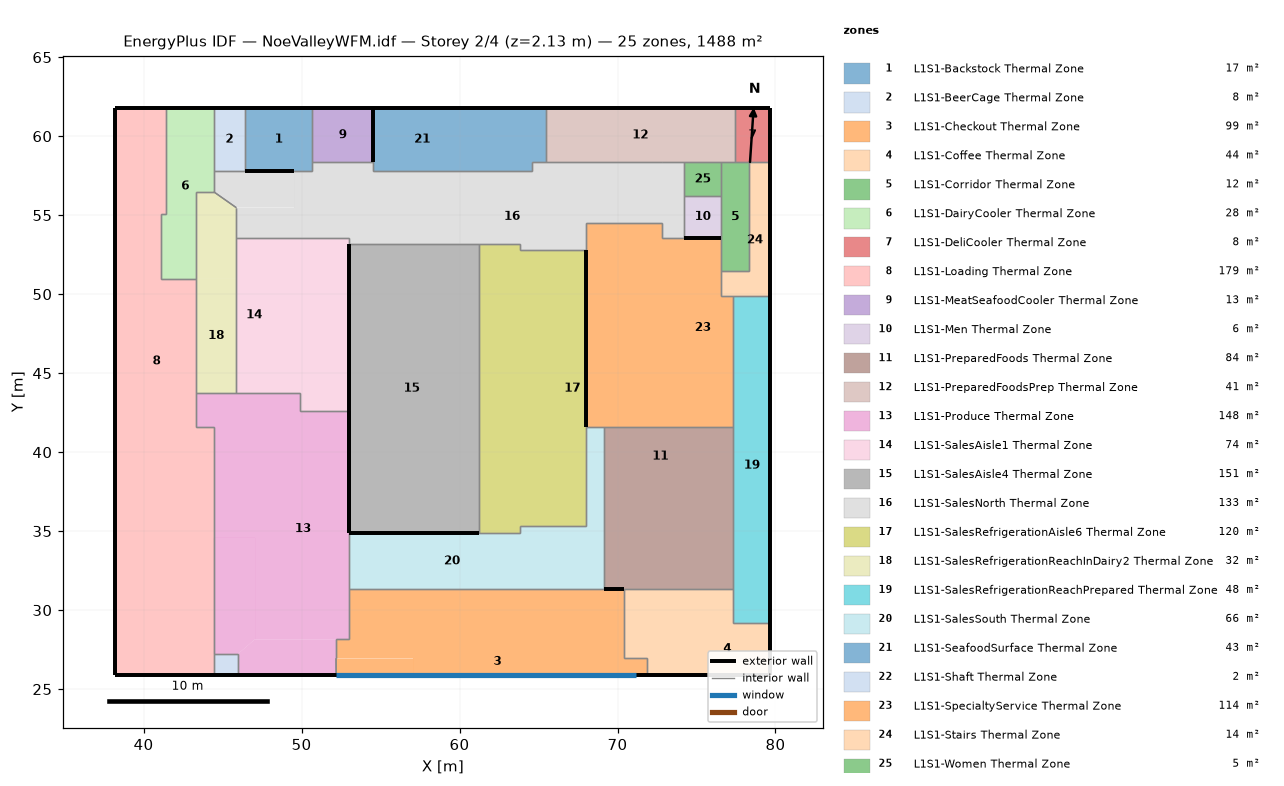
=== STOREY PLAN SPEC (per zone: floor XY polygon, exterior-wall plan segments, windows/doors) ===
zone 1: L1S1-Backstock Thermal Zone  (16.9 m²)
  floor: (50.69, 61.78) (50.69, 57.81) (46.42, 57.81) (46.42, 61.78)
  exterior wall: (50.69, 61.78) – (46.42, 61.78)  [4.3 m]
  exterior wall: (46.42, 57.81) – (49.53, 57.81)  [3.1 m]
  interior walls: 4
zone 2: L1S1-BeerCage Thermal Zone  (7.9 m²)
  floor: (46.42, 61.78) (46.42, 57.81) (44.44, 57.81) (44.44, 61.78)
  exterior wall: (46.42, 61.78) – (44.44, 61.78)  [2.0 m]
  interior walls: 3
zone 3: L1S1-Checkout Thermal Zone  (99.0 m²)
  floor: (71.84, 26.95) (71.84, 25.88) (69.19, 25.88) (69.19, 26.95)
  floor: (70.44, 31.36) (70.44, 26.95) (66.45, 26.95) (66.45, 31.36)
  floor: (66.45, 31.36) (66.45, 27.64) (64.37, 27.64) (64.37, 31.36)
  floor: (64.37, 31.36) (64.37, 27.64) (62.21, 27.64) (62.21, 31.36)
  floor: (66.45, 27.64) (66.45, 26.95) (69.19, 26.95) (69.19, 25.88) (57.06, 25.88) (57.06, 26.95) (55.81, 26.95) (55.81, 27.64)
  floor: (57.06, 26.95) (57.06, 25.88) (52.19, 25.88) (52.18, 26.95)
  floor: (55.81, 31.36) (55.81, 26.95) (52.18, 26.95) (52.18, 28.16) (53.01, 28.16) (53.01, 31.36)
  floor: (57.88, 31.36) (57.88, 27.64) (55.81, 27.64) (55.81, 31.36)
  floor: (60.05, 31.36) (60.05, 27.64) (57.88, 27.64) (57.88, 31.36)
  floor: (62.21, 31.36) (62.21, 27.64) (60.05, 27.64) (60.05, 31.36)
  exterior wall: (52.19, 25.88) – (71.84, 25.88)  [19.6 m]
    window: (52.19, 25.88) – (71.16, 25.88)  [8.7 m²]
  interior walls: 8
zone 4: L1S1-Coffee Thermal Zone  (44.1 m²)
  floor: (79.67, 29.21) (79.67, 25.88) (74.23, 25.88) (74.23, 29.21)
  floor: (77.34, 31.36) (77.34, 29.21) (71.84, 29.21) (71.84, 26.95) (70.44, 26.95) (70.44, 31.36)
  floor: (74.23, 29.21) (74.23, 25.88) (71.84, 25.88) (71.84, 29.21)
  exterior wall: (79.67, 25.88) – (79.67, 29.21)  [3.3 m]
  exterior wall: (71.84, 25.88) – (79.67, 25.88)  [7.8 m]
  interior walls: 6
zone 5: L1S1-Corridor Thermal Zone  (12.2 m²)
  floor: (78.33, 58.34) (78.33, 51.44) (76.57, 51.44) (76.57, 58.34)
  interior walls: 7
zone 6: L1S1-DairyCooler Thermal Zone  (27.8 m²)
  floor: (44.44, 61.78) (44.44, 56.48) (43.31, 56.48) (43.31, 50.96) (41.12, 50.96) (41.12, 55.08) (41.40, 55.08) (41.40, 61.78)
  exterior wall: (44.44, 61.78) – (41.40, 61.78)  [3.0 m]
  interior walls: 8
zone 7: L1S1-DeliCooler Thermal Zone  (7.8 m²)
  floor: (79.67, 61.78) (79.67, 58.34) (77.42, 58.34) (77.42, 61.78)
  exterior wall: (79.67, 58.34) – (79.67, 61.78)  [3.4 m]
  exterior wall: (79.67, 61.78) – (77.42, 61.78)  [2.3 m]
  interior walls: 3
zone 8: L1S1-Loading Thermal Zone  (178.7 m²)
  floor: (42.09, 33.50) (42.09, 30.31) (43.15, 30.31) (43.15, 25.88) (38.22, 25.88) (38.22, 33.50)
  floor: (40.26, 40.72) (40.26, 33.50) (38.22, 33.50) (38.22, 40.72)
  floor: (41.12, 55.08) (41.12, 50.96) (39.75, 50.96) (39.75, 55.08)
  floor: (44.44, 40.72) (44.44, 25.88) (43.15, 25.88) (43.15, 30.31) (42.09, 30.31) (42.09, 33.50) (40.26, 33.50) (40.26, 40.72)
  floor: (43.31, 50.96) (43.31, 41.58) (44.44, 41.58) (44.44, 40.72) (38.22, 40.72) (38.22, 50.96)
  floor: (41.40, 61.78) (41.40, 55.08) (39.75, 55.08) (39.75, 50.96) (38.22, 50.96) (38.22, 61.78)
  exterior wall: (38.22, 25.88) – (44.44, 25.88)  [6.2 m]
  exterior wall: (38.22, 61.78) – (38.22, 25.88)  [35.9 m]
  exterior wall: (41.40, 61.78) – (38.22, 61.78)  [3.2 m]
  interior walls: 9
zone 9: L1S1-MeatSeafoodCooler Thermal Zone  (13.1 m²)
  floor: (54.53, 61.78) (54.53, 58.37) (50.69, 58.37) (50.69, 61.78)
  exterior wall: (54.53, 58.37) – (54.53, 61.78)  [3.4 m]
  exterior wall: (54.53, 61.78) – (50.69, 61.78)  [3.8 m]
  interior walls: 2
zone 10: L1S1-Men Thermal Zone  (6.2 m²)
  floor: (76.57, 56.22) (76.57, 53.58) (74.22, 53.58) (74.22, 56.22)
  exterior wall: (74.22, 53.58) – (76.57, 53.58)  [2.3 m]
  interior walls: 3
zone 11: L1S1-PreparedFoods Thermal Zone  (84.1 m²)
  floor: (77.34, 41.60) (77.34, 34.24) (76.29, 34.24) (76.29, 41.60)
  floor: (76.29, 41.60) (76.29, 37.86) (69.13, 37.86) (69.13, 41.60)
  floor: (76.29, 37.86) (76.29, 34.24) (69.13, 34.24) (69.13, 37.86)
  floor: (77.34, 34.24) (77.34, 31.36) (69.13, 31.36) (69.13, 34.24)
  exterior wall: (69.13, 31.36) – (70.44, 31.36)  [1.3 m]
  interior walls: 4
zone 12: L1S1-PreparedFoodsPrep Thermal Zone  (41.2 m²)
  floor: (77.42, 61.78) (77.42, 58.34) (65.46, 58.34) (65.46, 61.78)
  exterior wall: (77.42, 61.78) – (65.46, 61.78)  [12.0 m]
  interior walls: 6
zone 13: L1S1-Produce Thermal Zone  (148.0 m²)
  floor: (52.18, 28.16) (52.19, 25.88) (45.97, 25.88) (45.97, 27.22) (47.06, 28.16)
  floor: (47.06, 34.57) (47.06, 28.16) (45.97, 27.22) (44.44, 27.22) (44.44, 34.57)
  floor: (47.06, 41.58) (47.06, 34.57) (44.44, 34.57) (44.44, 41.58)
  floor: (53.01, 42.58) (53.01, 28.16) (47.06, 28.16) (47.06, 41.58) (49.90, 41.58) (49.90, 42.58)
  floor: (49.90, 43.77) (49.90, 41.58) (43.31, 41.58) (43.31, 43.77)
  exterior wall: (45.97, 25.88) – (52.19, 25.88)  [6.2 m]
  exterior wall: (53.01, 34.87) – (53.01, 42.58)  [7.7 m]
  interior walls: 14
zone 14: L1S1-SalesAisle1 Thermal Zone  (73.7 m²)
  floor: (51.47, 53.58) (51.47, 42.58) (49.90, 42.58) (49.90, 53.58)
  floor: (48.13, 53.58) (48.13, 43.77) (45.87, 43.77) (45.87, 53.58)
  floor: (49.90, 53.58) (49.90, 43.77) (48.13, 43.77) (48.13, 53.58)
  floor: (53.01, 53.58) (53.01, 42.58) (51.47, 42.58) (51.47, 53.58)
  interior walls: 6
zone 15: L1S1-SalesAisle4 Thermal Zone  (150.9 m²)
  floor: (61.24, 53.19) (61.24, 34.87) (59.49, 34.87) (59.49, 53.19)
  floor: (59.49, 53.19) (59.49, 34.87) (57.84, 34.87) (57.84, 53.19)
  floor: (54.45, 53.19) (54.45, 34.87) (53.01, 34.87) (53.01, 53.19)
  floor: (56.10, 53.19) (56.10, 34.87) (54.45, 34.87) (54.45, 53.19)
  floor: (57.84, 53.19) (57.84, 34.87) (56.10, 34.87) (56.10, 53.19)
  exterior wall: (53.01, 53.19) – (53.01, 34.87)  [18.3 m]
  exterior wall: (53.01, 34.87) – (61.24, 34.87)  [8.2 m]
  interior walls: 2
zone 16: L1S1-SalesNorth Thermal Zone  (132.8 m²)
  floor: (74.22, 58.34) (74.22, 53.58) (72.85, 53.58) (72.85, 54.53) (68.00, 54.53) (68.00, 52.77) (67.03, 52.77) (67.03, 54.53) (65.07, 54.53) (65.07, 52.77) (63.86, 52.77) (63.86, 53.19) (62.45, 53.19) (62.45, 55.02) (60.58, 55.02) (60.58, 53.19) (53.01, 53.19) (53.01, 55.99) (72.85, 55.99) (72.85, 58.34)
  floor: (65.46, 58.34) (65.46, 55.99) (54.53, 55.99) (54.53, 57.81) (64.56, 57.81) (64.56, 58.34)
  floor: (72.85, 58.34) (72.85, 55.99) (65.46, 55.99) (65.46, 58.34)
  floor: (67.03, 54.53) (67.03, 52.77) (65.07, 52.77) (65.07, 54.53)
  floor: (62.45, 55.02) (62.45, 53.19) (60.58, 53.19) (60.58, 55.02)
  floor: (49.53, 57.81) (49.53, 55.47) (45.87, 55.47) (44.44, 56.48) (44.44, 57.81)
  floor: (50.69, 57.81) (50.69, 55.99) (53.01, 55.99) (53.01, 53.58) (45.87, 53.58) (45.87, 55.47) (49.53, 55.47) (49.53, 57.81)
  floor: (54.53, 58.37) (54.53, 55.99) (50.69, 55.99) (50.69, 58.37)
  interior walls: 25
zone 17: L1S1-SalesRefrigerationAisle6 Thermal Zone  (120.4 m²)
  floor: (68.00, 52.77) (68.00, 35.30) (66.27, 35.30) (66.27, 52.77)
  floor: (66.27, 46.33) (66.27, 35.30) (63.86, 35.30) (63.86, 46.33)
  floor: (63.86, 37.32) (63.86, 34.87) (61.24, 34.87) (61.24, 37.32)
  floor: (63.86, 41.19) (63.86, 37.32) (61.24, 37.32) (61.24, 41.19)
  floor: (63.86, 45.13) (63.86, 41.19) (61.24, 41.19) (61.24, 45.13)
  floor: (66.27, 50.27) (66.27, 46.33) (63.86, 46.33) (63.86, 50.27)
  floor: (66.27, 52.77) (66.27, 50.27) (63.86, 50.27) (63.86, 52.77)
  floor: (63.86, 53.19) (63.86, 49.00) (61.24, 49.00) (61.24, 53.19)
  floor: (63.86, 49.00) (63.86, 45.13) (61.24, 45.13) (61.24, 49.00)
  interior walls: 8
zone 18: L1S1-SalesRefrigerationReachInDairy2 Thermal Zone  (31.8 m²)
  floor: (45.87, 50.96) (45.87, 43.77) (43.31, 43.77) (43.31, 50.96)
  floor: (44.44, 56.48) (45.87, 55.47) (45.87, 50.96) (43.31, 50.96) (43.31, 56.48)
  interior walls: 7
zone 19: L1S1-SalesRefrigerationReachPrepared Thermal Zone  (48.3 m²)
  floor: (79.67, 44.08) (79.67, 34.24) (77.34, 34.24) (77.34, 44.08)
  floor: (79.67, 49.87) (79.67, 44.08) (77.34, 44.08) (77.34, 49.87)
  floor: (79.67, 34.24) (79.67, 29.21) (77.34, 29.21) (77.34, 34.24)
  exterior wall: (79.67, 29.21) – (79.67, 49.87)  [20.7 m]
  interior walls: 5
zone 20: L1S1-SalesSouth Thermal Zone  (65.9 m²)
  floor: (69.13, 41.60) (69.13, 31.36) (66.45, 31.36) (66.45, 33.28) (67.03, 33.28) (67.03, 35.30) (68.00, 35.30) (68.00, 41.60)
  floor: (67.03, 35.30) (67.03, 33.28) (65.20, 33.28) (65.20, 35.30)
  floor: (65.20, 35.30) (65.20, 33.28) (66.45, 33.28) (66.45, 31.36) (53.01, 31.36) (53.01, 34.87) (63.86, 34.87) (63.86, 35.30)
  interior walls: 8
zone 21: L1S1-SeafoodSurface Thermal Zone  (42.9 m²)
  floor: (60.74, 61.78) (60.74, 57.81) (54.53, 57.81) (54.53, 61.78)
  floor: (65.46, 61.78) (65.46, 58.34) (64.56, 58.34) (64.56, 57.81) (60.74, 57.81) (60.74, 61.78)
  exterior wall: (65.46, 61.78) – (54.53, 61.78)  [10.9 m]
  interior walls: 5
zone 22: L1S1-Shaft Thermal Zone  (2.0 m²)
  floor: (45.97, 27.22) (45.97, 25.88) (44.44, 25.88) (44.44, 27.22)
  exterior wall: (44.44, 25.88) – (45.97, 25.88)  [1.5 m]
  interior walls: 3
zone 23: L1S1-SpecialtyService Thermal Zone  (113.5 m²)
  floor: (73.55, 50.90) (73.55, 48.46) (69.77, 48.46) (69.77, 41.60) (68.00, 41.60) (68.00, 50.90)
  floor: (76.57, 53.58) (76.57, 49.87) (77.34, 49.87) (77.34, 41.60) (74.34, 41.60) (74.34, 47.37) (73.55, 47.37) (73.55, 50.90) (72.85, 50.90) (72.85, 53.58)
  floor: (72.85, 54.53) (72.85, 50.90) (68.00, 50.90) (68.00, 54.53)
  floor: (73.55, 48.46) (73.55, 47.37) (74.34, 47.37) (74.34, 41.60) (69.77, 41.60) (69.77, 48.46)
  exterior wall: (68.00, 52.77) – (68.00, 41.60)  [11.2 m]
  interior walls: 10
zone 24: L1S1-Stairs Thermal Zone  (14.2 m²)
  floor: (79.67, 58.34) (79.67, 49.87) (76.57, 49.87) (76.57, 51.44) (78.33, 51.44) (78.33, 58.34)
  exterior wall: (79.67, 49.87) – (79.67, 58.34)  [8.5 m]
  interior walls: 6
zone 25: L1S1-Women Thermal Zone  (5.0 m²)
  floor: (76.57, 58.34) (76.57, 56.22) (74.22, 56.22) (74.22, 58.34)
  interior walls: 4

=== DERIVED (storey summary) ===
Building: NoeValleyWFM.idf
Storey: 2 of 4  (floor level z = 2.13 m)
Storey gross floor area: 1488.4 m²
Zones on this storey: 25
  - L1S1-Backstock Thermal Zone: floor 16.9 m²; exterior wall 7.4 m (5.1 m²); WWR 0.0%
  - L1S1-BeerCage Thermal Zone: floor 7.9 m²; exterior wall 2.0 m (1.4 m²); WWR 0.0%
  - L1S1-Checkout Thermal Zone: floor 99.0 m²; exterior wall 19.6 m (13.5 m²); 1 window(s) 8.7 m²; WWR 64.4%
  - L1S1-Coffee Thermal Zone: floor 44.1 m²; exterior wall 11.2 m (7.6 m²); WWR 0.0%
  - L1S1-Corridor Thermal Zone: floor 12.2 m²
  - L1S1-DairyCooler Thermal Zone: floor 27.8 m²; exterior wall 3.0 m (2.1 m²); WWR 0.0%
  - L1S1-DeliCooler Thermal Zone: floor 7.8 m²; exterior wall 5.7 m (3.9 m²); WWR 0.0%
  - L1S1-Loading Thermal Zone: floor 178.7 m²; exterior wall 45.3 m (31.0 m²); WWR 0.0%
  - L1S1-MeatSeafoodCooler Thermal Zone: floor 13.1 m²; exterior wall 7.3 m (5.0 m²); WWR 0.0%
  - L1S1-Men Thermal Zone: floor 6.2 m²; exterior wall 2.3 m (1.6 m²); WWR 0.0%
  - L1S1-PreparedFoods Thermal Zone: floor 84.1 m²; exterior wall 1.3 m (0.9 m²); WWR 0.0%
  - L1S1-PreparedFoodsPrep Thermal Zone: floor 41.2 m²; exterior wall 12.0 m (8.2 m²); WWR 0.0%
  - L1S1-Produce Thermal Zone: floor 148.0 m²; exterior wall 13.9 m (9.5 m²); WWR 0.0%
  - L1S1-SalesAisle1 Thermal Zone: floor 73.7 m²
  - L1S1-SalesAisle4 Thermal Zone: floor 150.9 m²; exterior wall 26.6 m (18.2 m²); WWR 0.0%
  - L1S1-SalesNorth Thermal Zone: floor 132.8 m²
  - L1S1-SalesRefrigerationAisle6 Thermal Zone: floor 120.4 m²
  - L1S1-SalesRefrigerationReachInDairy2 Thermal Zone: floor 31.8 m²
  - L1S1-SalesRefrigerationReachPrepared Thermal Zone: floor 48.3 m²; exterior wall 20.7 m (14.1 m²); WWR 0.0%
  - L1S1-SalesSouth Thermal Zone: floor 65.9 m²
  - L1S1-SeafoodSurface Thermal Zone: floor 42.9 m²; exterior wall 10.9 m (7.5 m²); WWR 0.0%
  - L1S1-Shaft Thermal Zone: floor 2.0 m²; exterior wall 1.5 m (1.0 m²); WWR 0.0%
  - L1S1-SpecialtyService Thermal Zone: floor 113.5 m²; exterior wall 11.2 m (7.6 m²); WWR 0.0%
  - L1S1-Stairs Thermal Zone: floor 14.2 m²; exterior wall 8.5 m (5.8 m²); WWR 0.0%
  - L1S1-Women Thermal Zone: floor 5.0 m²
Zone adjacency (shared interzone walls):
  - L1S1-Backstock Thermal Zone ↔ L1S1-BeerCage Thermal Zone
  - L1S1-Backstock Thermal Zone ↔ L1S1-MeatSeafoodCooler Thermal Zone
  - L1S1-Backstock Thermal Zone ↔ L1S1-SalesNorth Thermal Zone
  - L1S1-BeerCage Thermal Zone ↔ L1S1-DairyCooler Thermal Zone
  - L1S1-BeerCage Thermal Zone ↔ L1S1-SalesNorth Thermal Zone
  - L1S1-Checkout Thermal Zone ↔ L1S1-Coffee Thermal Zone
  - L1S1-Checkout Thermal Zone ↔ L1S1-Produce Thermal Zone
  - L1S1-Checkout Thermal Zone ↔ L1S1-SalesSouth Thermal Zone
  - L1S1-Coffee Thermal Zone ↔ L1S1-PreparedFoods Thermal Zone
  - L1S1-Coffee Thermal Zone ↔ L1S1-SalesRefrigerationReachPrepared Thermal Zone
  - L1S1-Corridor Thermal Zone ↔ L1S1-DeliCooler Thermal Zone
  - L1S1-Corridor Thermal Zone ↔ L1S1-Men Thermal Zone
  - L1S1-Corridor Thermal Zone ↔ L1S1-PreparedFoodsPrep Thermal Zone
  - L1S1-Corridor Thermal Zone ↔ L1S1-SpecialtyService Thermal Zone
  - L1S1-Corridor Thermal Zone ↔ L1S1-Stairs Thermal Zone
  - L1S1-Corridor Thermal Zone ↔ L1S1-Women Thermal Zone
  - L1S1-DairyCooler Thermal Zone ↔ L1S1-Loading Thermal Zone
  - L1S1-DairyCooler Thermal Zone ↔ L1S1-SalesNorth Thermal Zone
  - L1S1-DairyCooler Thermal Zone ↔ L1S1-SalesRefrigerationReachInDairy2 Thermal Zone
  - L1S1-DeliCooler Thermal Zone ↔ L1S1-PreparedFoodsPrep Thermal Zone
  - L1S1-DeliCooler Thermal Zone ↔ L1S1-Stairs Thermal Zone
  - L1S1-Loading Thermal Zone ↔ L1S1-Produce Thermal Zone
  - L1S1-Loading Thermal Zone ↔ L1S1-SalesRefrigerationReachInDairy2 Thermal Zone
  - L1S1-Loading Thermal Zone ↔ L1S1-Shaft Thermal Zone
  - L1S1-MeatSeafoodCooler Thermal Zone ↔ L1S1-SalesNorth Thermal Zone
  - L1S1-Men Thermal Zone ↔ L1S1-SalesNorth Thermal Zone
  - L1S1-Men Thermal Zone ↔ L1S1-Women Thermal Zone
  - L1S1-PreparedFoods Thermal Zone ↔ L1S1-SalesRefrigerationReachPrepared Thermal Zone
  - L1S1-PreparedFoods Thermal Zone ↔ L1S1-SalesSouth Thermal Zone
  - L1S1-PreparedFoods Thermal Zone ↔ L1S1-SpecialtyService Thermal Zone
  - L1S1-PreparedFoodsPrep Thermal Zone ↔ L1S1-SalesNorth Thermal Zone
  - L1S1-PreparedFoodsPrep Thermal Zone ↔ L1S1-SeafoodSurface Thermal Zone
  - L1S1-PreparedFoodsPrep Thermal Zone ↔ L1S1-Women Thermal Zone
  - L1S1-Produce Thermal Zone ↔ L1S1-SalesAisle1 Thermal Zone
  - L1S1-Produce Thermal Zone ↔ L1S1-SalesRefrigerationReachInDairy2 Thermal Zone
  - L1S1-Produce Thermal Zone ↔ L1S1-SalesSouth Thermal Zone
  - L1S1-Produce Thermal Zone ↔ L1S1-Shaft Thermal Zone
  - L1S1-SalesAisle1 Thermal Zone ↔ L1S1-SalesNorth Thermal Zone
  - L1S1-SalesAisle1 Thermal Zone ↔ L1S1-SalesRefrigerationReachInDairy2 Thermal Zone
  - L1S1-SalesAisle4 Thermal Zone ↔ L1S1-SalesNorth Thermal Zone
  - L1S1-SalesAisle4 Thermal Zone ↔ L1S1-SalesRefrigerationAisle6 Thermal Zone
  - L1S1-SalesNorth Thermal Zone ↔ L1S1-SalesRefrigerationAisle6 Thermal Zone
  - L1S1-SalesNorth Thermal Zone ↔ L1S1-SalesRefrigerationReachInDairy2 Thermal Zone
  - L1S1-SalesNorth Thermal Zone ↔ L1S1-SeafoodSurface Thermal Zone
  - L1S1-SalesNorth Thermal Zone ↔ L1S1-SpecialtyService Thermal Zone
  - L1S1-SalesNorth Thermal Zone ↔ L1S1-Women Thermal Zone
  - L1S1-SalesRefrigerationAisle6 Thermal Zone ↔ L1S1-SalesSouth Thermal Zone
  - L1S1-SalesRefrigerationReachPrepared Thermal Zone ↔ L1S1-SpecialtyService Thermal Zone
  - L1S1-SalesRefrigerationReachPrepared Thermal Zone ↔ L1S1-Stairs Thermal Zone
  - L1S1-SalesSouth Thermal Zone ↔ L1S1-SpecialtyService Thermal Zone
  - L1S1-SpecialtyService Thermal Zone ↔ L1S1-Stairs Thermal Zone